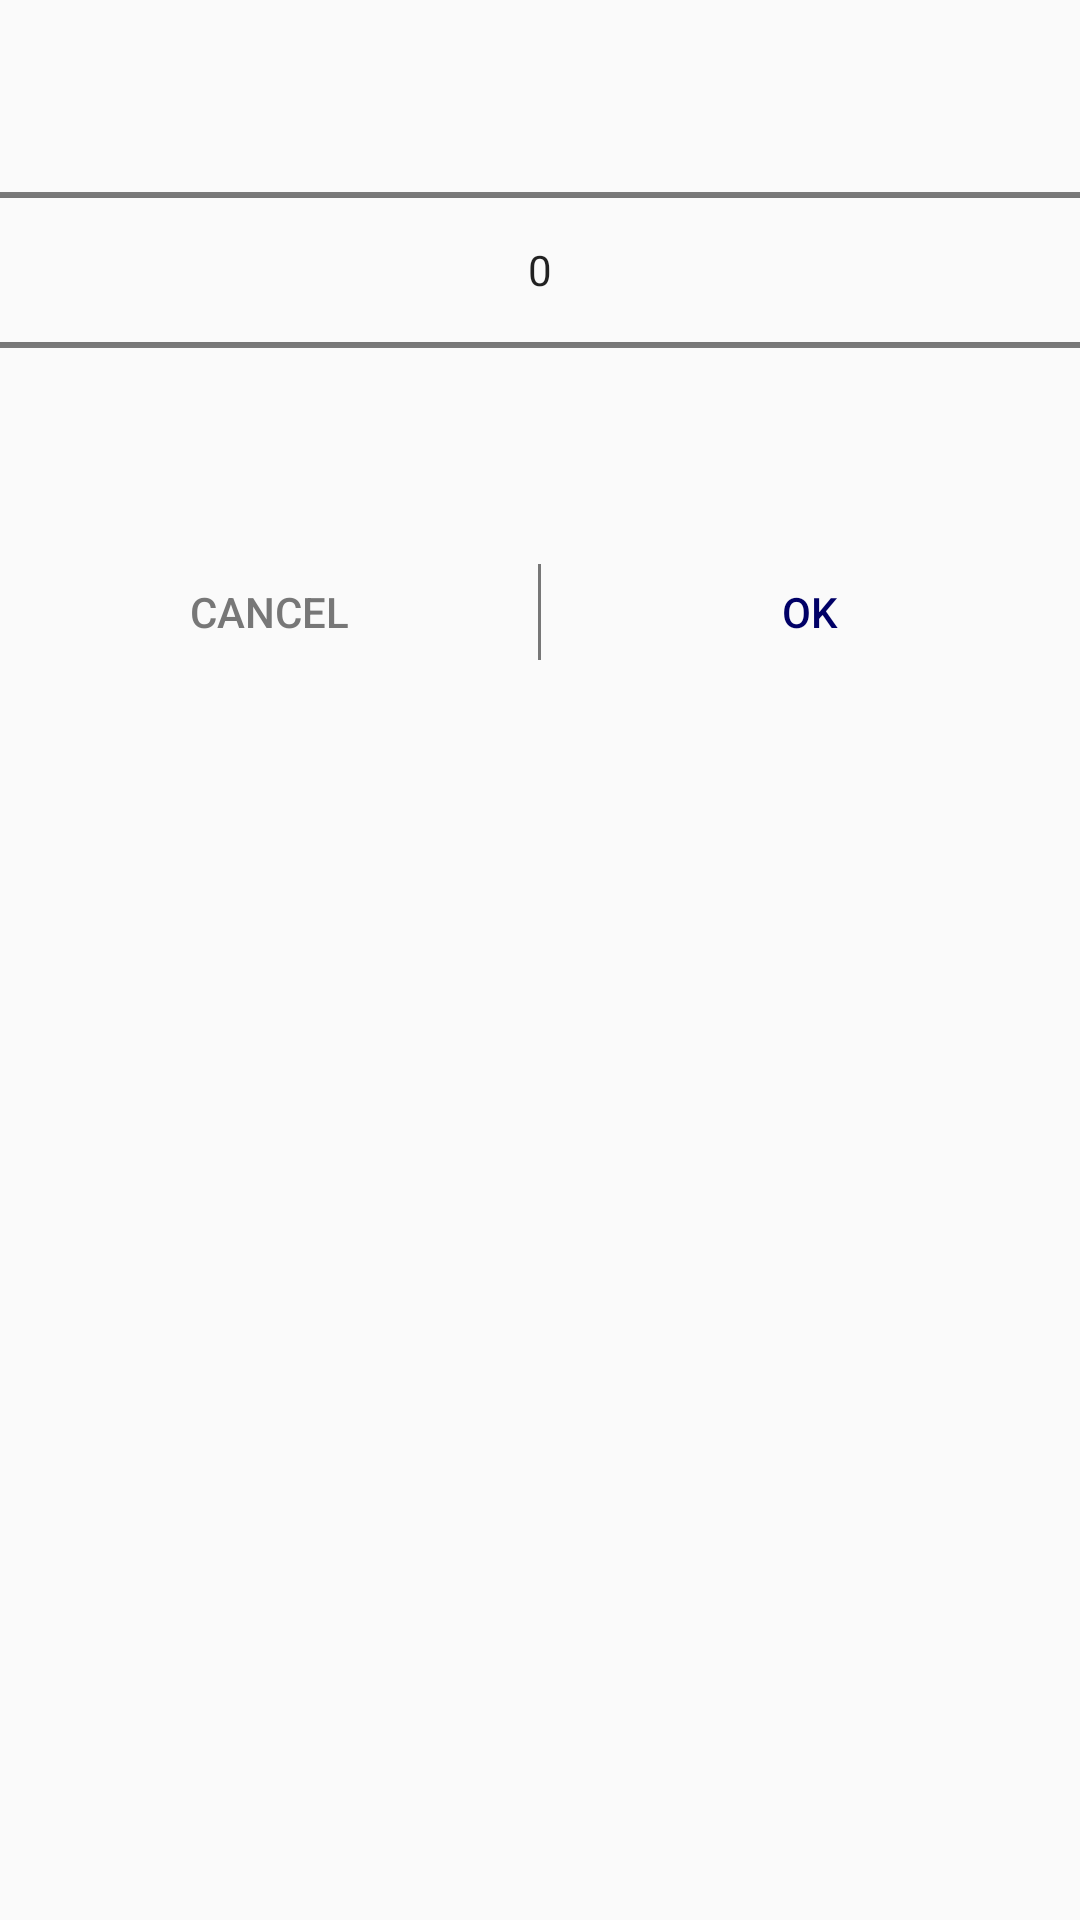

This screen was rendered from an Android layout file. Write that file and the resources it references.
<!-- AndroidManifest.xml: application theme AppTheme.NoActionBar -->
<!-- res/layout/date_dialog.xml -->
<?xml version="1.0" encoding="utf-8"?>

<LinearLayout xmlns:android="http://schemas.android.com/apk/res/android"
    android:orientation="vertical" android:layout_width="match_parent"
    android:layout_height="match_parent">

    <NumberPicker
        android:layout_width="match_parent"
        android:layout_height="wrap_content"
        android:id="@+id/year_number_picker"/>

    <include layout="@layout/dialog_buttons"/>

</LinearLayout>
<!-- res/layout/dialog_buttons.xml (included above) -->
<?xml version="1.0" encoding="utf-8"?>

<LinearLayout xmlns:android="http://schemas.android.com/apk/res/android"
    android:orientation="horizontal"
    android:layout_width="match_parent"
    android:layout_height="wrap_content">

    <Button
        android:layout_width="0dp"
        android:layout_height="wrap_content"
        android:layout_weight="1"
        android:id="@+id/cancel_button"
        android:background="@null"
        android:text="Cancel"
        android:textColor="@color/Grey"/>

    <View
        android:layout_width="1dp"
        android:layout_height="match_parent"
        android:layout_marginTop="@dimen/activity_vertical_margin_small"
        android:layout_marginBottom="@dimen/activity_vertical_margin_small"
        android:background="@color/Grey"/>

    <Button
        android:layout_width="0dp"
        android:layout_height="wrap_content"
        android:layout_weight="1"
        android:textColor="@color/DarkBlue"
        android:id="@+id/OK_button"
        android:background="@null"
        android:text="OK"/>

</LinearLayout>
<!-- resources referenced by this layout -->
<resources>
  <color name="DarkBlue">#000066</color>
  <color name="Grey">#777777</color>
  <dimen name="activity_vertical_margin_small">8dp</dimen>
  <style name="AppTheme.NoActionBar" parent="Theme.AppCompat.Light.DarkActionBar">
          <item name="windowActionBar">false</item>
          <item name="windowNoTitle">true</item>
          <item name="actionOverflowButtonStyle">@style/overflow_style</item>
          <item name="android:windowTranslucentStatus">true</item>
          <item name="android:textColor">@color/text_color</item>
          <item name="editTextStyle">@style/editTextStyle</item>
          <item name="colorPrimary">@color/colorPrimary</item>
          <item name="colorAccent">@color/colorAccent</item>
      </style>
  <style name="overflow_style" parent="Widget.AppCompat.ActionButton.Overflow">
          <item name="android:src">@drawable/ic_more_vert_white_24dp</item>
      </style>
  <color name="text_color">#000000</color>
  <style name="editTextStyle" parent="@android:style/Widget.EditText">
          <item name="android:layout_marginBottom">10dp</item>
          <item name="android:background">@drawable/edittext_shape</item>
          <item name="android:textColorHint">@color/text_hint_color</item>
          <item name="android:padding">10dp</item>
      </style>
  <color name="colorPrimary">#102d7d</color>
  <color name="colorAccent">#FF4081</color>
  <!-- drawable edittext_shape (drawable) -->
  <?xml version="1.0" encoding="utf-8"?>
  
  <shape xmlns:android="http://schemas.android.com/apk/res/android">
      <solid android:color="@color/editTextBackground"/>
      <corners android:radius="0dp"/>
  </shape>
  <color name="text_hint_color">#777777</color>
  <color name="editTextBackground">#f0f0ff</color>
</resources>
